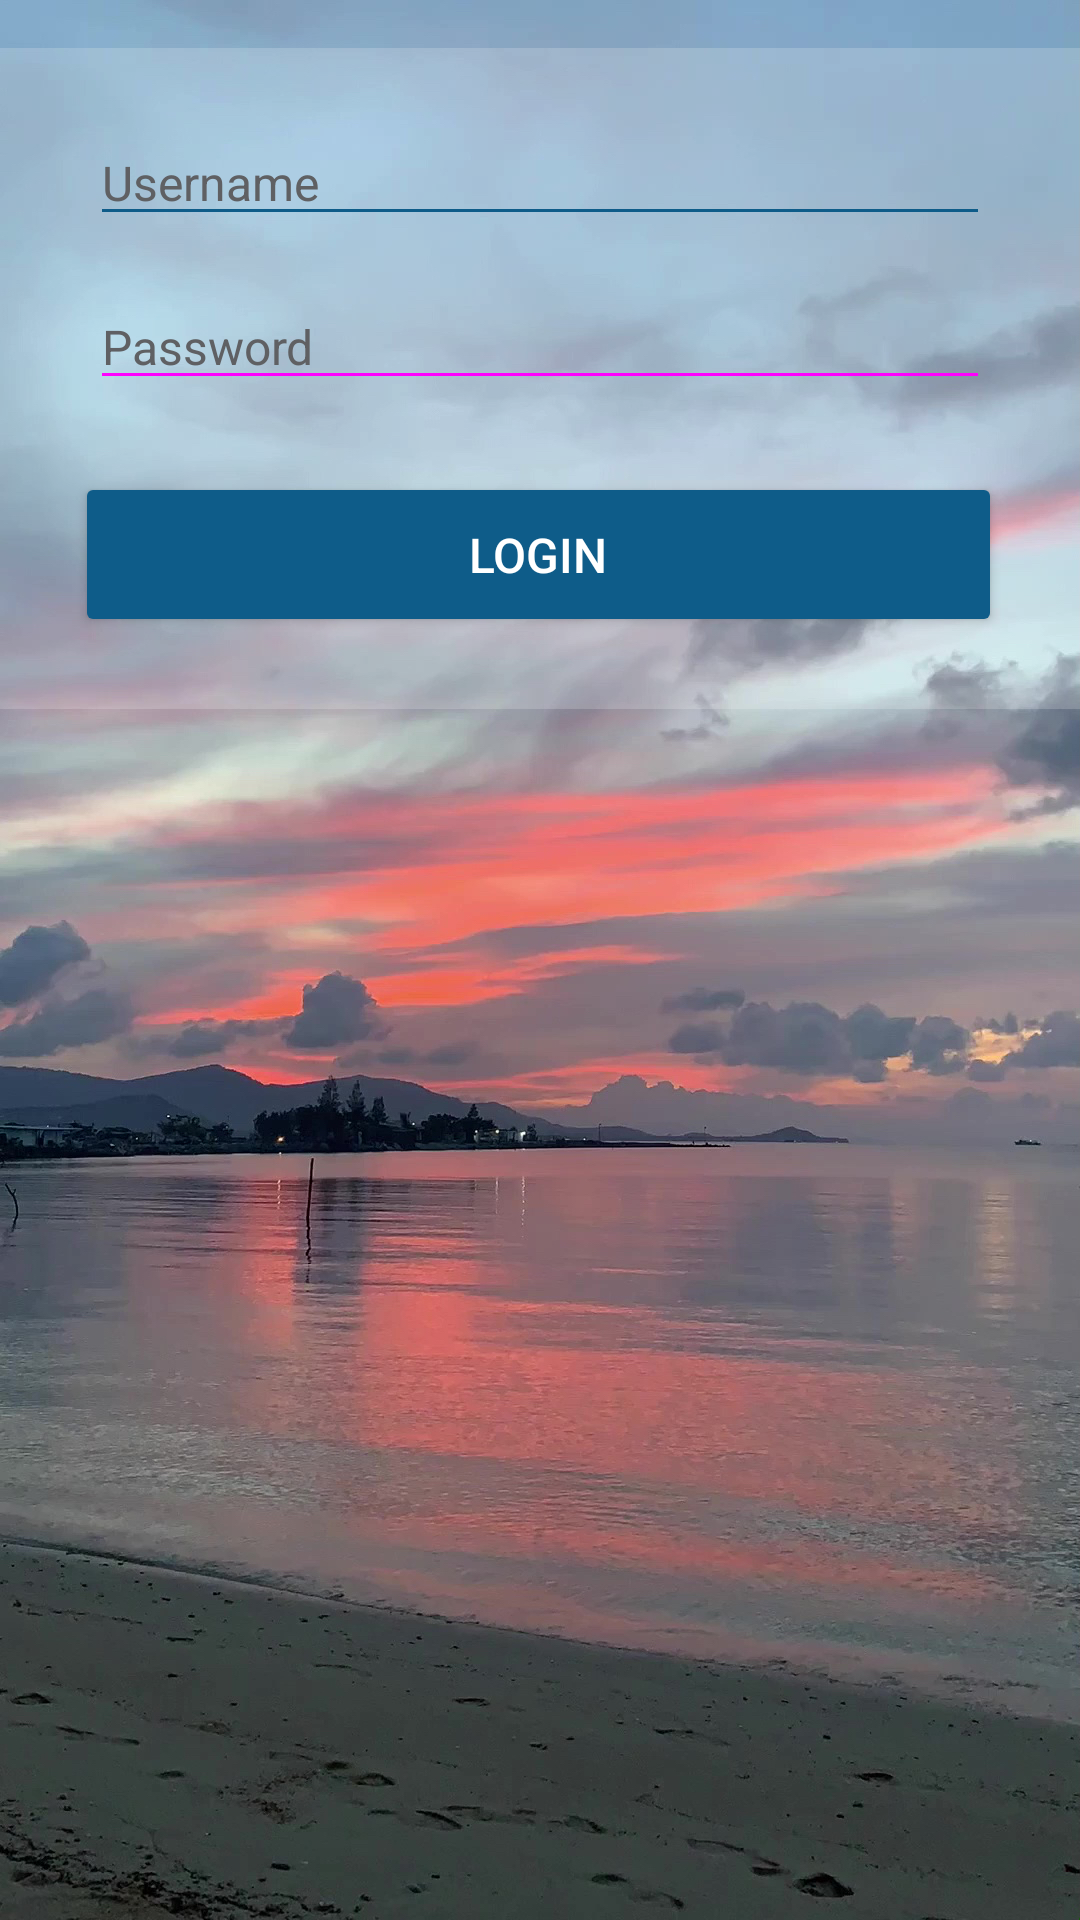

Android layout source for this screen:
<!-- AndroidManifest.xml: application theme AppTheme -->
<!-- res/layout/activity_login.xml -->
<?xml version="1.0" encoding="utf-8"?>
<RelativeLayout xmlns:android="http://schemas.android.com/apk/res/android"
    xmlns:tools="http://schemas.android.com/tools"
    android:layout_width="match_parent"
    android:layout_height="match_parent"
    android:layout_marginLeft="@dimen/activity_horizontal_margin"
    android:layout_marginRight="@dimen/activity_horizontal_margin"
    tools:context=".login.LoginActivity">

    <ImageView
        android:layout_width="match_parent"
        android:layout_height="match_parent"
        android:layout_centerInParent="true"
        android:scaleType="centerCrop"
        android:src="@drawable/gpc_sunset" />

    <LinearLayout
        android:layout_width="match_parent"
        android:layout_height="wrap_content"
        android:layout_marginTop="@dimen/activity_vertical_margin"
        android:background="#30F9F9F9"
        android:orientation="vertical">

        <EditText
            android:id="@+id/username"
            android:layout_width="match_parent"
            android:layout_height="wrap_content"
            android:layout_marginTop="24dp"
            android:layout_marginBottom="16dp"
            android:layout_marginLeft="30dp"
            android:layout_marginRight="30dp"
            android:textSize="16sp"
            android:fontFamily="sans-serif"
            android:textColor="@color/input_text"
            android:textColorHint="@color/hint_text"
            android:backgroundTint="@color/colorPrimary"
            android:hint="@string/activity_login_username_edit_text"
            android:inputType="textEmailAddress" />

        <EditText
            android:id="@+id/password"
            android:layout_width="match_parent"
            android:layout_height="wrap_content"
            android:layout_marginLeft="30dp"
            android:layout_marginRight="30dp"
            android:fontFamily="sans-serif"
            android:textSize="16sp"
            android:textColor="@color/input_text"
            android:textColorHint="@color/hint_text"
            android:backgroundTint="@drawable/ic_line"
            android:hint="@string/activity_login_password_edit_text"
            android:inputType="textPassword" />

        <Button
            android:layout_width="match_parent"
            android:layout_height="55dp"
            android:layout_marginTop="24dp"
            android:layout_marginBottom="24dp"
            android:layout_marginLeft="25dp"
            android:layout_marginRight="26dp"
            android:fontFamily="sans-serif-medium"
            android:drawable="@drawable/ic_button"
            android:backgroundTint="@color/button_blue"
            android:textSize="@dimen/button_text_size"
            android:text="@string/activity_login_title"
            android:textColor="@color/button_text"
            android:foreground="?android:attr/selectableItemBackground"
            android:onClick="onLoginClicked" />

    </LinearLayout>

</RelativeLayout>
<!-- resources referenced by this layout -->
<resources>
  <color name="button_blue">#0E5C89</color>
  <color name="button_text">#FFFFFF</color>
  <color name="colorPrimary">#0E5C89</color>
  <color name="hint_text">#5F6063</color>
  <color name="input_text">#1B1E1F</color>
  <dimen name="activity_horizontal_margin">16dp</dimen>
  <dimen name="activity_vertical_margin">16dp</dimen>
  <dimen name="button_text_size">16sp</dimen>
  <!-- drawable gpc_sunset: jpg bitmap (drawable-hdpi, 345538 bytes) -->
  <!-- drawable ic_button (drawable) -->
  <?xml version="1.0" encoding="utf-8"?>
  
  <ripple xmlns:android="http://schemas.android.com/apk/res/android"
      xmlns:tools="http://schemas.android.com/tools"
      android:color="@color/colorAccent"
      tools:targetApi="lollipop">
      <item android:state_pressed="true">
          <shape android:shape="rectangle">
              <solid android:color="#FFFFFF" />
              <corners android:radius="8dp" />
          </shape>
      </item>
      <item android:state_pressed="false">
          <shape android:shape="rectangle">
              <solid android:color="#FFFFFF" />
              <corners android:radius="8dp" />
          </shape>
      </item>
  </ripple>
  <!-- drawable ic_line (drawable) -->
  <?xml version="1.0" encoding="utf-8"?>
  
  <selector xmlns:android="http://schemas.android.com/apk/res/android">
      <item>
          <shape android:shape="line">
              <stroke android:width="1px" android:color="#7B7B7E"/>
          </shape>
      </item>
  </selector>
  <string name="activity_login_password_edit_text">Password</string>
  <string name="activity_login_title">Login</string>
  <string name="activity_login_username_edit_text">Username</string>
  <style name="AppTheme" parent="Theme.AppCompat.Light.DarkActionBar">
          
          <item name="colorPrimary">@color/colorPrimary</item>
          <item name="colorPrimaryDark">@color/colorPrimaryDark</item>
          <item name="colorAccent">@color/colorAccent</item>
      </style>
  <color name="colorAccent">#000000</color>
  <color name="colorPrimaryDark">#0B496D</color>
</resources>
